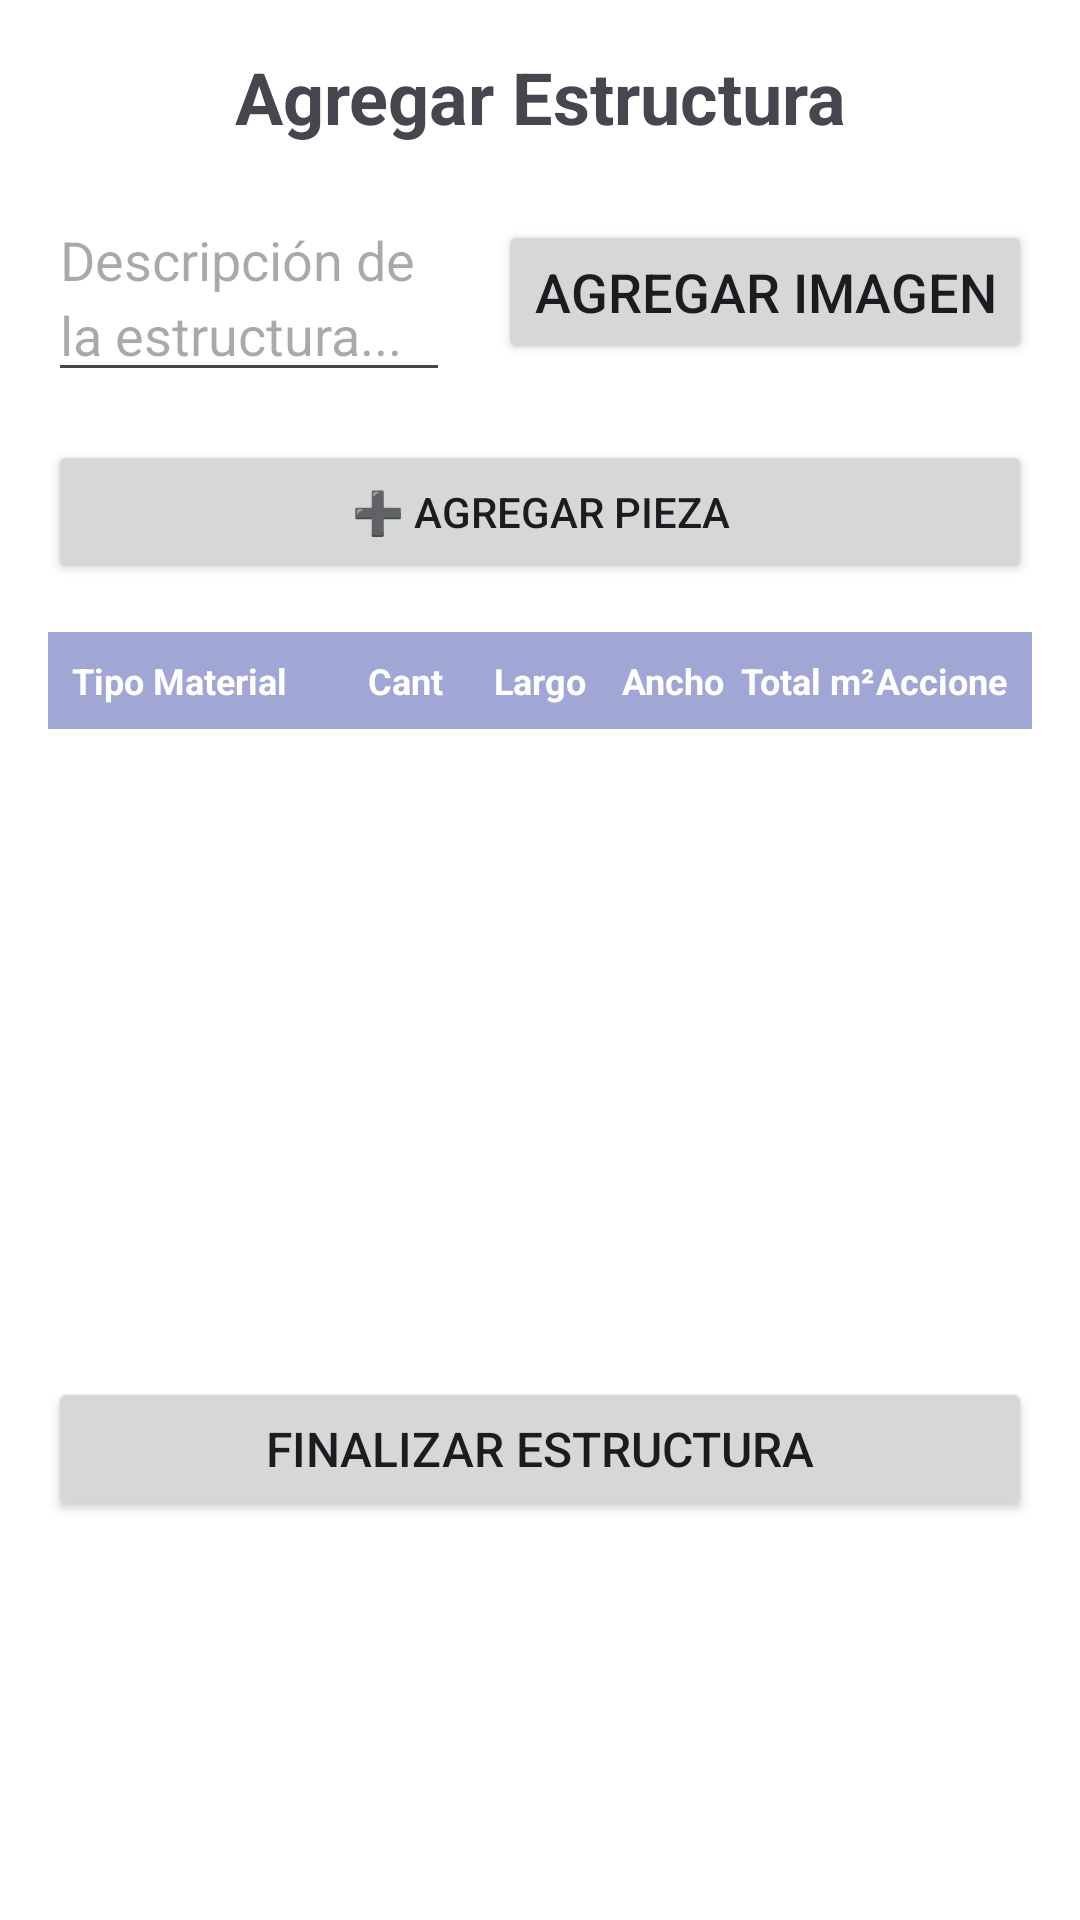

This screen was rendered from an Android layout file. Write that file and the resources it references.
<!-- AndroidManifest.xml: application theme Theme.AppArend -->
<!-- res/layout/activity_agregar_estructura.xml -->
<?xml version="1.0" encoding="utf-8"?>
<ScrollView xmlns:android="http://schemas.android.com/apk/res/android"
    android:layout_width="match_parent"
    android:layout_height="match_parent"
    android:padding="16dp"
    android:background="@android:color/white">

    <LinearLayout
        android:layout_width="wrap_content"
        android:layout_height="wrap_content"
        android:orientation="vertical">

        
        <TextView
            android:layout_width="match_parent"
            android:layout_height="wrap_content"
            android:layout_marginBottom="16dp"
            android:gravity="center"
            android:text="Agregar Estructura"
            android:textSize="24sp"
            android:textStyle="bold" />

        
        <ImageView
            android:id="@+id/imgPreview"
            android:layout_width="match_parent"
            android:layout_height="500dp"
            android:layout_marginBottom="8dp"
            android:background="#f0f0f0"
            android:scaleType="centerCrop"
            android:visibility="gone" />

        
        <LinearLayout
            android:layout_width="match_parent"
            android:layout_height="wrap_content"
            android:layout_marginBottom="16dp"
            android:orientation="horizontal">

            
            <EditText
                android:id="@+id/etDescripcion"
                android:layout_width="0dp"
                android:layout_height="wrap_content"
                android:layout_marginEnd="8dp"
                android:layout_weight="1"
                android:hint="Descripción de la estructura..."
                android:inputType="textMultiLine"
                android:maxLines="3"
                android:gravity="top|start"
                android:scrollbars="vertical"
                android:lineSpacingExtra="4dp"
                android:imeOptions="actionDone"
            />

            
            <Button
                android:id="@+id/btnAgregarImagen"
                android:layout_width="wrap_content"
                android:layout_height="wrap_content"
                android:layout_gravity="center_vertical"
                android:layout_marginStart="8dp"
                android:text="Agregar Imagen"
                android:textSize="18sp" />

            
            <Button
                android:id="@+id/btnBorrarImagen"
                android:layout_width="wrap_content"
                android:layout_height="wrap_content"
                android:layout_gravity="center_vertical"
                android:layout_marginStart="8dp"
                android:text="🗑️"
                android:textSize="18sp"
                android:visibility="gone" />
        </LinearLayout>

        
        <Button
            android:id="@+id/btnAgregarPieza"
            android:layout_width="match_parent"
            android:layout_height="wrap_content"
            android:layout_marginBottom="16dp"
            android:text="➕ Agregar Pieza" />


        
        <LinearLayout
            android:layout_width="match_parent"
            android:layout_height="wrap_content"
            android:background="#A0A7D5"
            android:orientation="horizontal"
            android:padding="8dp">

            <TextView
                android:layout_width="0dp"
                android:layout_height="wrap_content"
                android:layout_weight="2"
                android:text="Tipo Material"
                android:textColor="@android:color/white"
                android:textSize="12sp"
                android:textStyle="bold" />

            <TextView
                android:layout_width="0dp"
                android:layout_height="wrap_content"
                android:layout_weight="1"
                android:gravity="center"
                android:text="Cant"
                android:textColor="@android:color/white"
                android:textSize="12sp"
                android:textStyle="bold" />

            <TextView
                android:layout_width="0dp"
                android:layout_height="wrap_content"
                android:layout_weight="1"
                android:gravity="center"
                android:text="Largo"
                android:textColor="@android:color/white"
                android:textSize="12sp"
                android:textStyle="bold" />

            <TextView
                android:layout_width="0dp"
                android:layout_height="wrap_content"
                android:layout_weight="1"
                android:gravity="center"
                android:text="Ancho"
                android:textColor="@android:color/white"
                android:textSize="12sp"
                android:textStyle="bold" />

            <TextView
                android:layout_width="0dp"
                android:layout_height="wrap_content"
                android:layout_weight="1"
                android:gravity="center"
                android:text="Total m²"
                android:textColor="@android:color/white"
                android:textSize="12sp"
                android:textStyle="bold" />

            <TextView
                android:layout_width="0dp"
                android:layout_height="wrap_content"
                android:layout_weight="1"
                android:gravity="center"
                android:text="Acciones"
                android:textColor="@android:color/white"
                android:textSize="12sp"
                android:textStyle="bold" />
        </LinearLayout>

        
        <androidx.recyclerview.widget.RecyclerView
            android:id="@+id/recyclerViewItems"
            android:layout_width="match_parent"
            android:layout_height="200dp"
            android:layout_marginBottom="16dp" />

        
        <Button
            android:id="@+id/btnFinalizarEstructura"
            android:layout_width="match_parent"
            android:layout_height="wrap_content"
            android:text="Finalizar Estructura"
            android:textSize="16sp" />

    </LinearLayout>
</ScrollView>
<!-- resources referenced by this layout -->
<resources>
  <style name="Theme.AppArend" parent="Base.Theme.AppArend" />
  <style name="Base.Theme.AppArend" parent="Theme.Material3.DayNight.NoActionBar">
          
          
      </style>
</resources>
